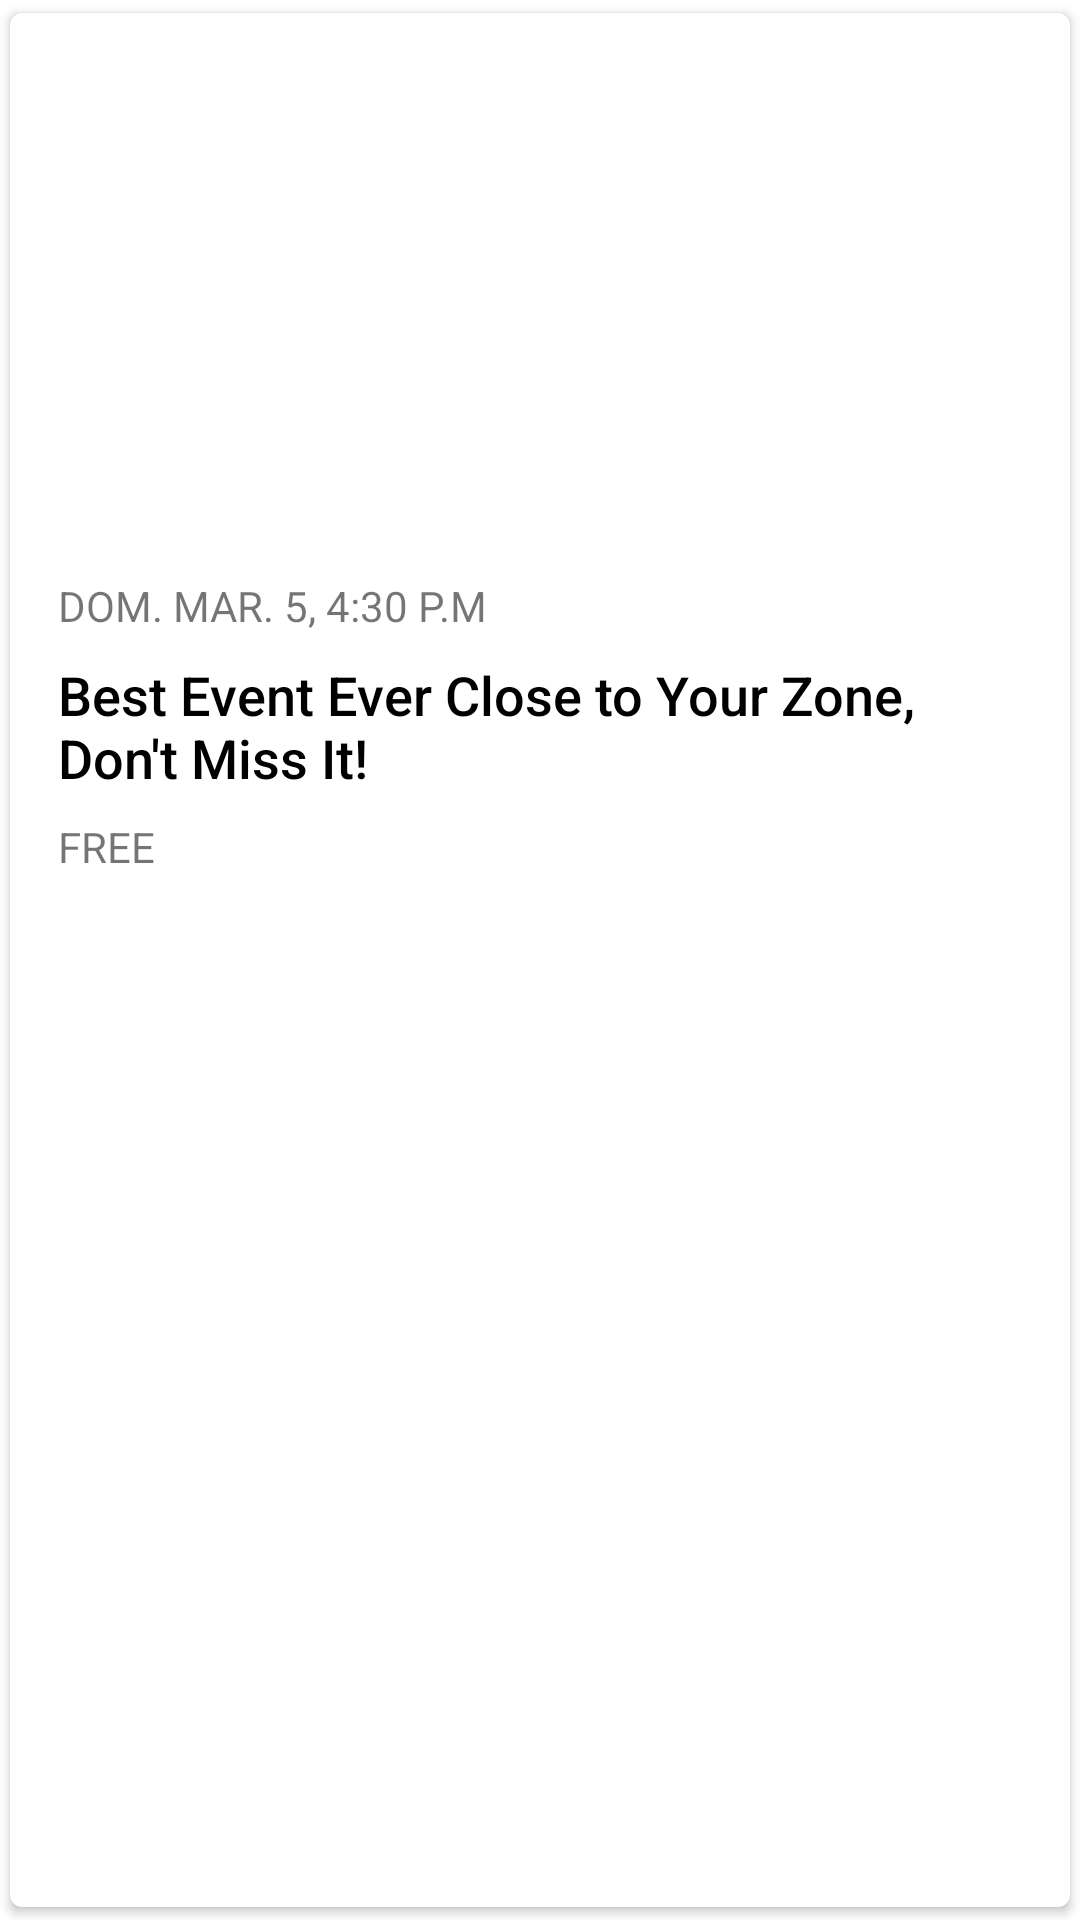

Produce the Android XML layout that renders to this screen, including the resource entries it uses.
<!-- AndroidManifest.xml: application theme AppTheme -->
<!-- res/layout/view_event.xml -->
<?xml version="1.0" encoding="utf-8"?>
<android.support.v7.widget.CardView xmlns:android="http://schemas.android.com/apk/res/android"
    xmlns:app="http://schemas.android.com/apk/res-auto"
    android:id="@+id/event_cardview"
    android:layout_width="match_parent"
    android:layout_height="wrap_content"
    app:cardCornerRadius="@dimen/card_radius"
    app:cardUseCompatPadding="true">

    <LinearLayout
        android:layout_width="match_parent"
        android:layout_height="wrap_content"
        android:orientation="vertical"
        android:paddingBottom="@dimen/medium_space">

        <ImageView
            android:id="@+id/event_img_cover"
            android:layout_width="match_parent"
            android:layout_height="@dimen/cover_height"
            android:scaleType="centerCrop" />

        <TextView
            android:id="@+id/event_txt_date"
            android:layout_width="match_parent"
            android:layout_height="wrap_content"
            android:maxLines="1"
            android:paddingLeft="@dimen/large_space"
            android:paddingRight="@dimen/large_space"
            android:paddingTop="@dimen/medium_space"
            android:text="DOM. MAR. 5, 4:30 P.M"
            android:textAllCaps="true"
            android:textSize="@dimen/text_material_subheading" />

        <TextView
            android:id="@+id/event_txt_title"
            android:layout_width="match_parent"
            android:layout_height="wrap_content"
            android:fontFamily="sans-serif-medium"
            android:maxLines="2"
            android:paddingLeft="@dimen/large_space"
            android:paddingRight="@dimen/large_space"
            android:paddingTop="@dimen/medium_space"
            android:text="Best Event Ever Close to Your Zone, Don't Miss It!"
            android:textColor="@color/black"
            android:textSize="@dimen/text_material_title" />

        <TextView
            android:id="@+id/event_txt_address"
            android:layout_width="match_parent"
            android:layout_height="wrap_content"
            android:paddingLeft="@dimen/large_space"
            android:paddingRight="@dimen/large_space"
            android:paddingTop="@dimen/medium_space"
            android:text="Free"
            android:textAllCaps="true"
            android:textSize="@dimen/text_material_subheading" />

    </LinearLayout>
</android.support.v7.widget.CardView>
<!-- resources referenced by this layout -->
<resources>
  <color name="black">#000000</color>
  <dimen name="card_radius">4dp</dimen>
  <dimen name="cover_height">180dp</dimen>
  <dimen name="large_space">16dp</dimen>
  <dimen name="medium_space">8dp</dimen>
  <dimen name="text_material_subheading">14sp</dimen>
  <dimen name="text_material_title">18sp</dimen>
</resources>
